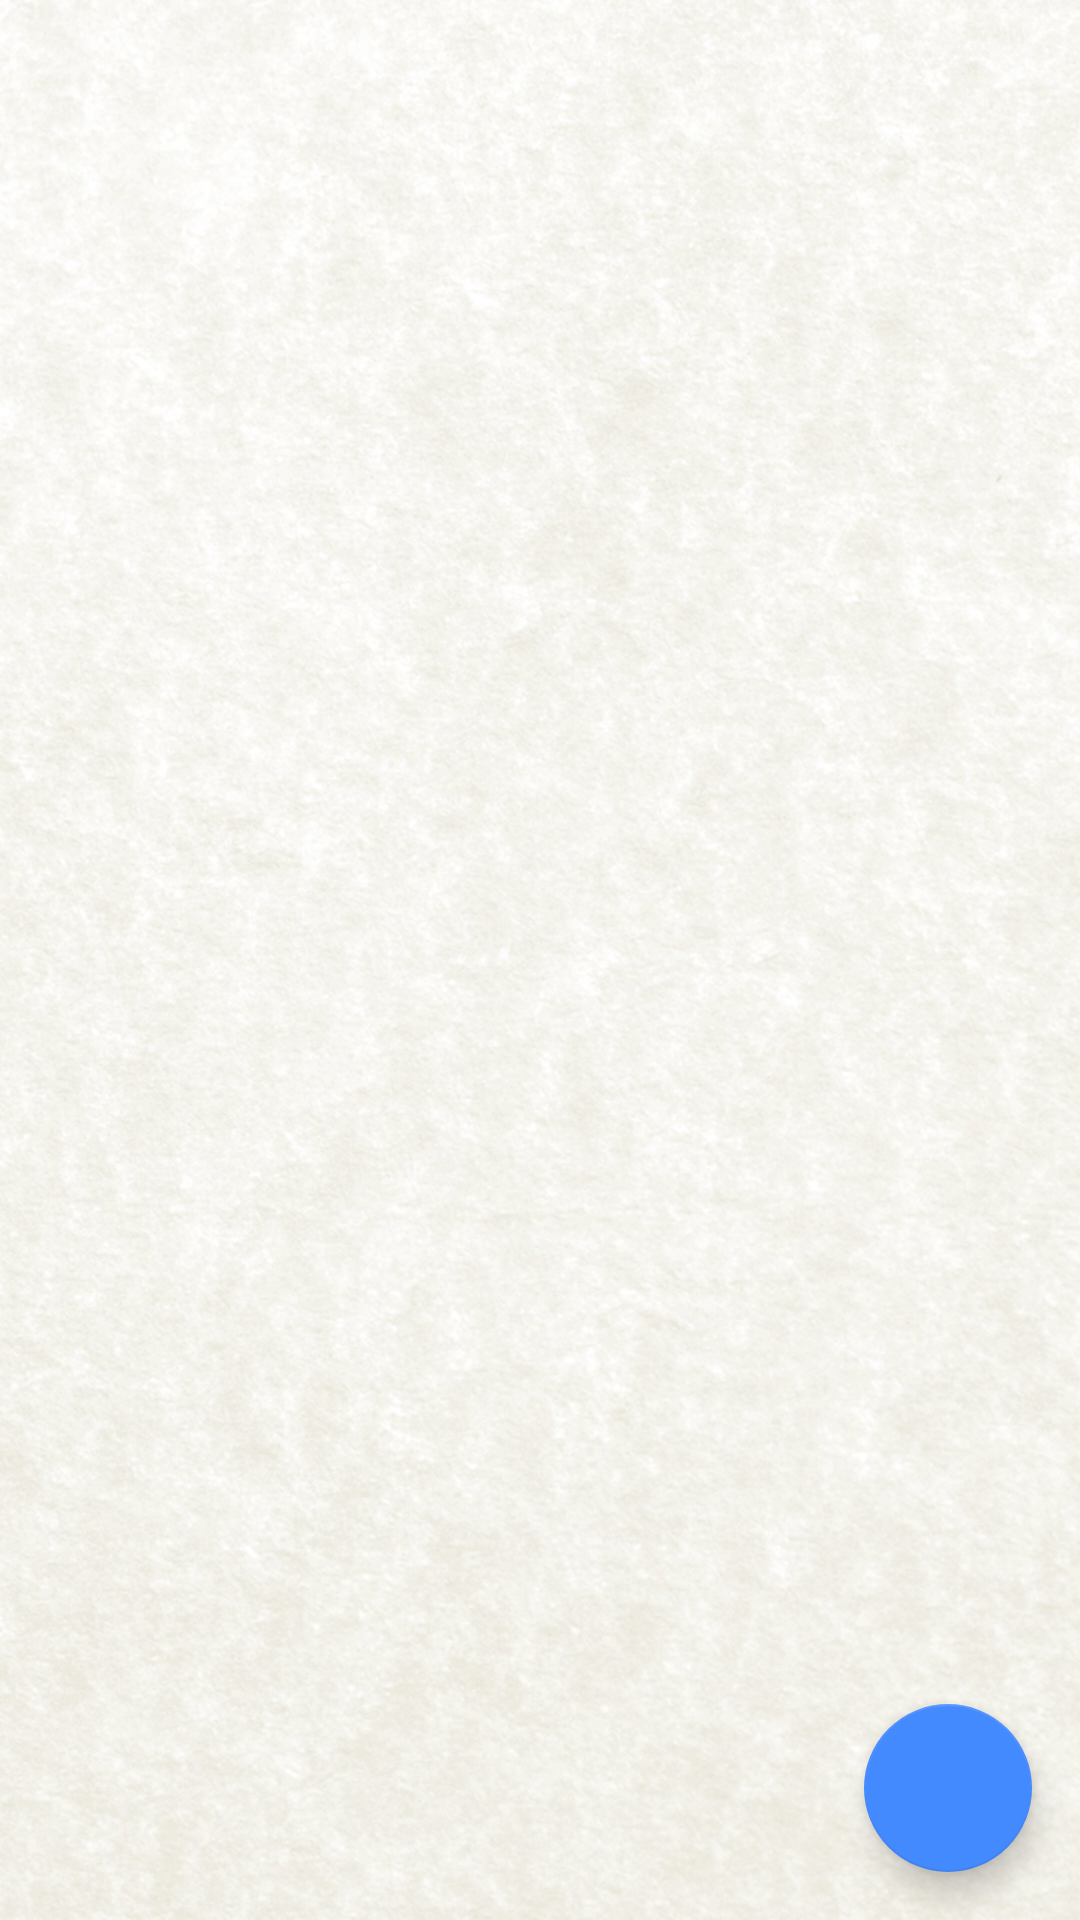

This screen was rendered from an Android layout file. Write that file and the resources it references.
<!-- AndroidManifest.xml: application theme AppTheme -->
<!-- res/layout/activity_history.xml -->
<?xml version="1.0" encoding="utf-8"?>
<FrameLayout xmlns:android="http://schemas.android.com/apk/res/android"
    android:layout_width="match_parent"
    android:layout_height="match_parent"
    android:background="@drawable/historybg"
    android:fitsSystemWindows="true">

    <FrameLayout
        android:id="@+id/history_container"
        android:layout_width="match_parent"
        android:layout_height="match_parent" />

    <android.support.design.widget.FloatingActionButton
        android:id="@+id/history_fab"
        android:layout_width="wrap_content"
        android:layout_height="wrap_content"
        android:layout_gravity="bottom|end"
        android:layout_margin="@dimen/history_fab_margin"
        android:src="@drawable/history_calendar" />

</FrameLayout>
<!-- resources referenced by this layout -->
<resources>
  <dimen name="history_fab_margin">16dp</dimen>
  <!-- drawable historybg: png bitmap (drawable, 986613 bytes) -->
  <style name="AppTheme" parent="Theme.AppCompat.Light.NoActionBar">
          <item name="colorPrimary">@color/colorPrimary</item>
          <item name="colorPrimaryDark">@color/colorPrimaryDark</item>
          <item name="colorAccent">@color/colorAccent</item>
      </style>
  <color name="colorPrimary">#E91E63</color>
  <color name="colorPrimaryDark">#C2185B</color>
  <color name="colorAccent">#448AFF</color>
</resources>
